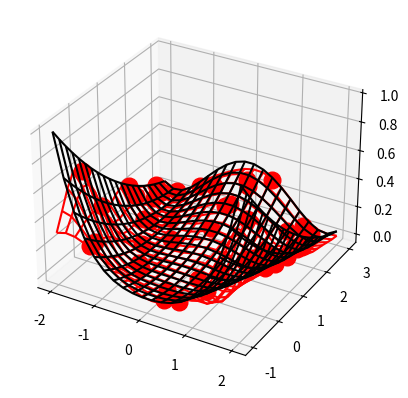

Write Python code to recreate this figure.
import numpy as np
import matplotlib.pyplot as plt
import sys  
from mpl_toolkits.mplot3d import Axes3D

def rosenbrock(X):
    return (1-X[:,0])**2 + 100*(X[:,1]-X[:,0]**2)**2

# Define the kernel function
def kernel(a, b, param):
    sqdist = np.sum(a**2,1).reshape(-1,1) + np.sum(b**2,1) - 2*np.dot(a, b.T)
    return np.exp(-.5 * (1/param) * sqdist)

### 2D Test problem ###
Xtrain = np.asarray([-2,-1]) + np.random.rand(50, 2)*(np.asarray([2,3])-np.asarray([-2,-1]))
Ytrain = rosenbrock(Xtrain).reshape(-1,1)

XG,YG = np.meshgrid(np.linspace(-2,2,20),np.linspace(-1,3,20))
Xtest = np.vstack((XG.flatten(), YG.flatten())).T
ZG = rosenbrock(Xtest).reshape(-1,20)

zmin,zmax = ZG.min(),ZG.max()
ZG = (ZG-zmin)/(zmax-zmin)
Ytrain = (Ytrain-zmin)/(zmax-zmin)
### GP parameters ###
param = 0.3

### prior ###
NDRAWS = 3
K_ss = kernel(Xtest, Xtest, param)
L = np.linalg.cholesky(K_ss + 1e-15*np.eye(Xtest.shape[0]))

N = np.random.normal(size=(Xtest.shape[0],NDRAWS))
f_prior = 0.0 + np.dot(L, N)

### Posterior ###
K = kernel(Xtrain, Xtrain, param)
L = np.linalg.cholesky(K + 0.00005*np.eye(len(Xtrain)))

# Compute the mean at our test points.
K_s = kernel(Xtrain, Xtest, param)
Lk = np.linalg.solve(L, K_s)

mu = np.dot(Lk.T, np.linalg.solve(L, Ytrain)).reshape((-1,))

# Compute the standard deviation so we can plot it
s2 = np.diag(K_ss) - np.sum(Lk**2, axis=0)
stdv = np.sqrt(s2)

# Draw samples from the posterior at our test points.
L = np.linalg.cholesky(K_ss + 1e-6*np.eye(400) - np.dot(Lk.T, Lk))
# xposterior = mu_posterior + sqrt(sigma)*N
N = np.random.normal(size=(400,3))

f_post = mu.reshape(-1,1) + 1.0*np.dot(L, N)


### The plotting ###
fig = plt.figure()
ax = fig.add_subplot(111, projection='3d')
ax.plot_wireframe(XG, YG, ZG, color='k')
ax.plot(Xtrain[:,0], Xtrain[:,1], Ytrain[:,0],'ro', markersize=12)
ax.plot_wireframe(Xtest[:,0].reshape(20,20), Xtest[:,1].reshape(20,20), mu.reshape(20,20), color='r')


#for n, color in zip(range(NDRAWS),('g','m', 'b')):
#    ax.plot_wireframe(Xtest[:,0].reshape(20,20), Xtest[:,1].reshape(20,20), f_post[:,n].reshape(20,20), color=color)

plt.show()





sys.exit()











# Test data
n = 50
Xtest = np.linspace(-5, 5, n).reshape(-1,1)

param = 0.3
K_ss = kernel(Xtest, Xtest, param)

# Get cholesky decomposition (square root) of the
# covariance matrix
L = np.linalg.cholesky(K_ss + 1e-15*np.eye(n))
# Sample 3 sets of standard normals (rand) for our test points,
# multiply them by the square root of the covariance matrix == Cholesky!
N = np.random.normal(size=(n,3))
f_prior = 0.0 + np.dot(L, N)
# xprior = mu + sqrt(sigma)*N


# Now let's plot the 3 sampled functions.
plt.plot(Xtest, f_prior)
plt.axis([-5, 5, -3, 3])
plt.title('Three samples from the GP prior')
plt.show()



# Noiseless training data
Xtrain = np.array([-4, -3, -2, -1, 1]).reshape(5,1)
ytrain = np.sin(Xtrain)

# Apply the kernel function to our training points
K = kernel(Xtrain, Xtrain, param)
L = np.linalg.cholesky(K + 0.00005*np.eye(len(Xtrain)))

# Compute the mean at our test points.
K_s = kernel(Xtrain, Xtest, param)
Lk = np.linalg.solve(L, K_s)
mu = np.dot(Lk.T, np.linalg.solve(L, ytrain)).reshape((n,))

# Compute the standard deviation so we can plot it
s2 = np.diag(K_ss) - np.sum(Lk**2, axis=0)
stdv = np.sqrt(s2)

# Draw samples from the posterior at our test points.
L = np.linalg.cholesky(K_ss + 1e-6*np.eye(n) - np.dot(Lk.T, Lk))
# xposterior = mu_posterior + sqrt(sigma)*N
N = np.random.normal(size=(n,3))
f_post = mu.reshape(-1,1) + np.dot(L, N)

plt.plot(Xtrain, ytrain, 'bs', ms=8)
plt.plot(Xtest, f_post)
plt.gca().fill_between(Xtest.flat, mu-2*stdv, mu+2*stdv, color="#dddddd")
plt.plot(Xtest, mu, 'r--', lw=2)
plt.axis([-5, 5, -3, 3])
plt.title('Three samples from the GP posterior')
plt.show()
